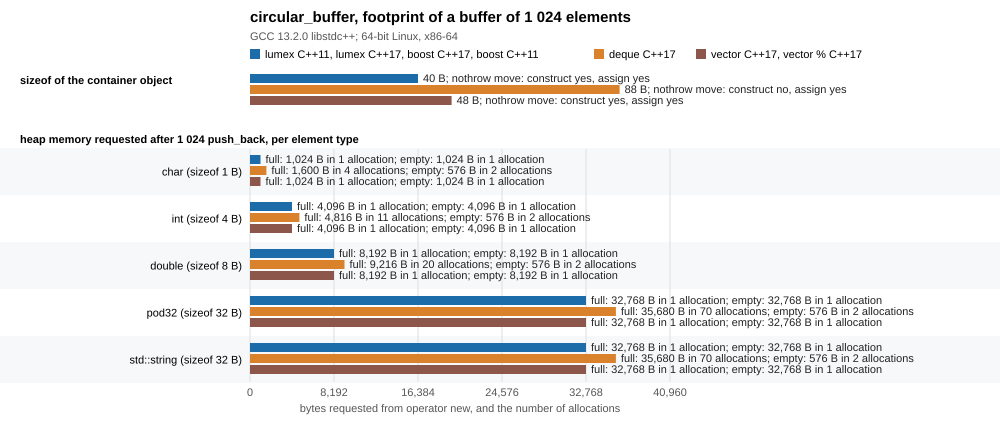

The data file committed next to this chart (first rows):
toolchain, variant, type, sizeof_t, sizeof_ring, empty_bytes, empty_allocs, ten_bytes, ten_allocs, full_bytes, full_allocs, nothrow_move_constructible, nothrow_move_assignable, copy_constructible
gcc, lumex_cxx11, char, 1, 40, 1024, 1, 1024, 1, 1024, 1, 1, 1, 1
gcc, lumex_cxx11, int, 4, 40, 4096, 1, 4096, 1, 4096, 1, 1, 1, 1
gcc, lumex_cxx11, double, 8, 40, 8192, 1, 8192, 1, 8192, 1, 1, 1, 1
gcc, lumex_cxx11, pod32, 32, 40, 32768, 1, 32768, 1, 32768, 1, 1, 1, 1
gcc, lumex_cxx11, std::string, 32, 40, 32768, 1, 32768, 1, 32768, 1, 1, 1, 1
gcc, lumex_cxx17, char, 1, 40, 1024, 1, 1024, 1, 1024, 1, 1, 1, 1
gcc, lumex_cxx17, int, 4, 40, 4096, 1, 4096, 1, 4096, 1, 1, 1, 1
gcc, lumex_cxx17, double, 8, 40, 8192, 1, 8192, 1, 8192, 1, 1, 1, 1
gcc, lumex_cxx17, pod32, 32, 40, 32768, 1, 32768, 1, 32768, 1, 1, 1, 1
gcc, lumex_cxx17, std::string, 32, 40, 32768, 1, 32768, 1, 32768, 1, 1, 1, 1
gcc, boost_cxx11, char, 1, 40, 1024, 1, 1024, 1, 1024, 1, 1, 1, 1
gcc, boost_cxx11, int, 4, 40, 4096, 1, 4096, 1, 4096, 1, 1, 1, 1
gcc, boost_cxx11, double, 8, 40, 8192, 1, 8192, 1, 8192, 1, 1, 1, 1
gcc, boost_cxx11, pod32, 32, 40, 32768, 1, 32768, 1, 32768, 1, 1, 1, 1
gcc, boost_cxx11, std::string, 32, 40, 32768, 1, 32768, 1, 32768, 1, 1, 1, 1
gcc, boost_cxx17, char, 1, 40, 1024, 1, 1024, 1, 1024, 1, 1, 1, 1
gcc, boost_cxx17, int, 4, 40, 4096, 1, 4096, 1, 4096, 1, 1, 1, 1
gcc, boost_cxx17, double, 8, 40, 8192, 1, 8192, 1, 8192, 1, 1, 1, 1
gcc, boost_cxx17, pod32, 32, 40, 32768, 1, 32768, 1, 32768, 1, 1, 1, 1
gcc, boost_cxx17, std::string, 32, 40, 32768, 1, 32768, 1, 32768, 1, 1, 1, 1
gcc, deque_cxx17, char, 1, 88, 576, 2, 576, 2, 1600, 4, 0, 1, 1
gcc, deque_cxx17, int, 4, 88, 576, 2, 576, 2, 4816, 11, 0, 1, 1
gcc, deque_cxx17, double, 8, 88, 576, 2, 576, 2, 9216, 20, 0, 1, 1
gcc, deque_cxx17, pod32, 32, 88, 576, 2, 576, 2, 35680, 70, 0, 1, 1
gcc, deque_cxx17, std::string, 32, 88, 576, 2, 576, 2, 35680, 70, 0, 1, 1
gcc, vector_cxx17, char, 1, 48, 1024, 1, 1024, 1, 1024, 1, 1, 1, 1
gcc, vector_cxx17, int, 4, 48, 4096, 1, 4096, 1, 4096, 1, 1, 1, 1
gcc, vector_cxx17, double, 8, 48, 8192, 1, 8192, 1, 8192, 1, 1, 1, 1
gcc, vector_cxx17, pod32, 32, 48, 32768, 1, 32768, 1, 32768, 1, 1, 1, 1
gcc, vector_cxx17, std::string, 32, 48, 32768, 1, 32768, 1, 32768, 1, 1, 1, 1
gcc, vector_mod_cxx17, char, 1, 48, 1024, 1, 1024, 1, 1024, 1, 1, 1, 1
gcc, vector_mod_cxx17, int, 4, 48, 4096, 1, 4096, 1, 4096, 1, 1, 1, 1
gcc, vector_mod_cxx17, double, 8, 48, 8192, 1, 8192, 1, 8192, 1, 1, 1, 1
gcc, vector_mod_cxx17, pod32, 32, 48, 32768, 1, 32768, 1, 32768, 1, 1, 1, 1
gcc, vector_mod_cxx17, std::string, 32, 48, 32768, 1, 32768, 1, 32768, 1, 1, 1, 1
clang, lumex_cxx11, char, 1, 40, 1024, 1, 1024, 1, 1024, 1, 1, 1, 1
clang, lumex_cxx11, int, 4, 40, 4096, 1, 4096, 1, 4096, 1, 1, 1, 1
clang, lumex_cxx11, double, 8, 40, 8192, 1, 8192, 1, 8192, 1, 1, 1, 1
clang, lumex_cxx11, pod32, 32, 40, 32768, 1, 32768, 1, 32768, 1, 1, 1, 1
clang, lumex_cxx11, std::string, 24, 40, 24576, 1, 24576, 1, 24576, 1, 1, 1, 1
clang, lumex_cxx17, char, 1, 40, 1024, 1, 1024, 1, 1024, 1, 1, 1, 1
clang, lumex_cxx17, int, 4, 40, 4096, 1, 4096, 1, 4096, 1, 1, 1, 1
clang, lumex_cxx17, double, 8, 40, 8192, 1, 8192, 1, 8192, 1, 1, 1, 1
clang, lumex_cxx17, pod32, 32, 40, 32768, 1, 32768, 1, 32768, 1, 1, 1, 1
clang, lumex_cxx17, std::string, 24, 40, 24576, 1, 24576, 1, 24576, 1, 1, 1, 1
clang, boost_cxx11, char, 1, 40, 1024, 1, 1024, 1, 1024, 1, 1, 1, 1
clang, boost_cxx11, int, 4, 40, 4096, 1, 4096, 1, 4096, 1, 1, 1, 1
clang, boost_cxx11, double, 8, 40, 8192, 1, 8192, 1, 8192, 1, 1, 1, 1
clang, boost_cxx11, pod32, 32, 40, 32768, 1, 32768, 1, 32768, 1, 1, 1, 1
clang, boost_cxx11, std::string, 24, 40, 24576, 1, 24576, 1, 24576, 1, 1, 1, 1
clang, boost_cxx17, char, 1, 40, 1024, 1, 1024, 1, 1024, 1, 1, 1, 1
clang, boost_cxx17, int, 4, 40, 4096, 1, 4096, 1, 4096, 1, 1, 1, 1
clang, boost_cxx17, double, 8, 40, 8192, 1, 8192, 1, 8192, 1, 1, 1, 1
clang, boost_cxx17, pod32, 32, 40, 32768, 1, 32768, 1, 32768, 1, 1, 1, 1
clang, boost_cxx17, std::string, 24, 40, 24576, 1, 24576, 1, 24576, 1, 1, 1, 1
clang, deque_cxx17, char, 1, 56, 0, 0, 4104, 2, 4104, 2, 1, 1, 1
clang, deque_cxx17, int, 4, 56, 0, 0, 4104, 2, 8216, 4, 1, 1, 1
clang, deque_cxx17, double, 8, 56, 0, 0, 4104, 2, 12344, 6, 1, 1, 1
clang, deque_cxx17, pod32, 32, 56, 0, 0, 4104, 2, 37112, 14, 1, 1, 1
clang, deque_cxx17, std::string, 24, 56, 0, 0, 4088, 2, 28680, 11, 1, 1, 1
... 10 more rows
